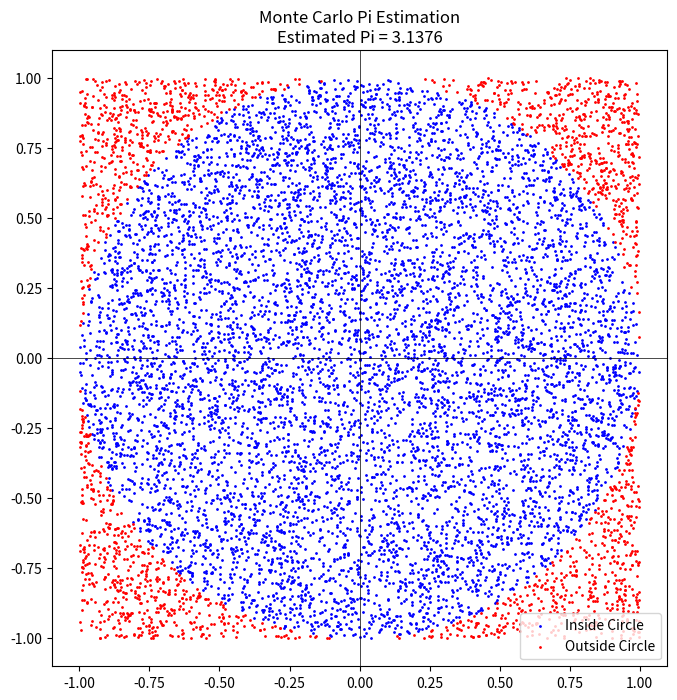

Here is the Python script that generated this plot:
import random
import matplotlib.pyplot as plt

INTERVAL = 100

circle_points = 0
square_points = 0

# Lists to store points for visualization
inside_x = []
inside_y = []
outside_x = []
outside_y = []

# Total Random numbers generated = possible x values * possible y values
for i in range(INTERVAL ** 2):
    # Randomly generated x and y values from a uniform distribution
    rand_x = random.uniform(-1, 1)
    rand_y = random.uniform(-1, 1)

    # Distance between (x, y) from the origin
    origin_dist = rand_x ** 2 + rand_y ** 2

    # Checking if (x, y) lies inside the circle
    if origin_dist <= 1:
        circle_points += 1
        inside_x.append(rand_x)
        inside_y.append(rand_y)
    else:
        outside_x.append(rand_x)
        outside_y.append(rand_y)

    square_points += 1

# Estimating value of pi
pi = 4 * circle_points / square_points
print("Final Estimation of Pi =", pi)

# Visualization
plt.figure(figsize=(8, 8))
plt.scatter(inside_x, inside_y, color='blue', s=1, label='Inside Circle')
plt.scatter(outside_x, outside_y, color='red', s=1, label='Outside Circle')
plt.axhline(0, color='black', linewidth=0.5)
plt.axvline(0, color='black', linewidth=0.5)
plt.gca().set_aspect('equal', adjustable='box')
plt.title(f"Monte Carlo Pi Estimation\nEstimated Pi = {pi}")
plt.legend()
plt.show()